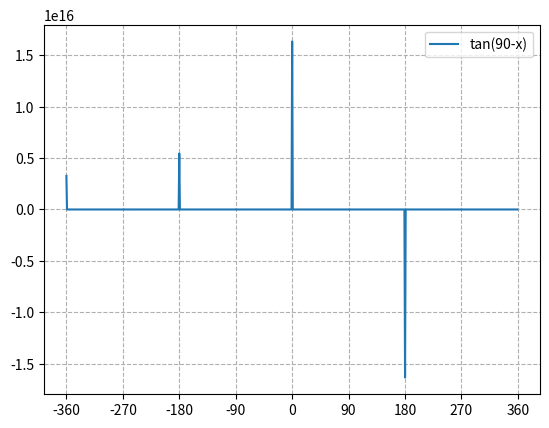

The script that saved this image:
import matplotlib.pyplot as plt
import math
import numpy

xs = numpy.arange(-360, 360, 1)

def x1(x):
    return x+90
def x2(x):
    return x
def x3(x):
    return 90-x

def y1(x):
    return math.sin(x)
def y2(x):
    return math.sin(x)
def y3(x):
    return math.tan(x)


y1 = [y1(math.radians(v)) for v in [x1(x) for x in xs]]
y2 = [y2(math.radians(v)) for v in [x2(x) for x in xs]]
y3 = [y3(math.radians(v)) for v in [x3(x) for x in xs]]


plt.figure()
# plt.plot(xs, y1, label='sin(x+90)')
# plt.plot(xs, y2, label='sin(x)')
plt.plot(xs, y3, label='tan(90-x)')

plt.legend()
plt.xticks(numpy.arange(-360, 361, 90))
plt.grid(True, linestyle='--')
plt.show()

